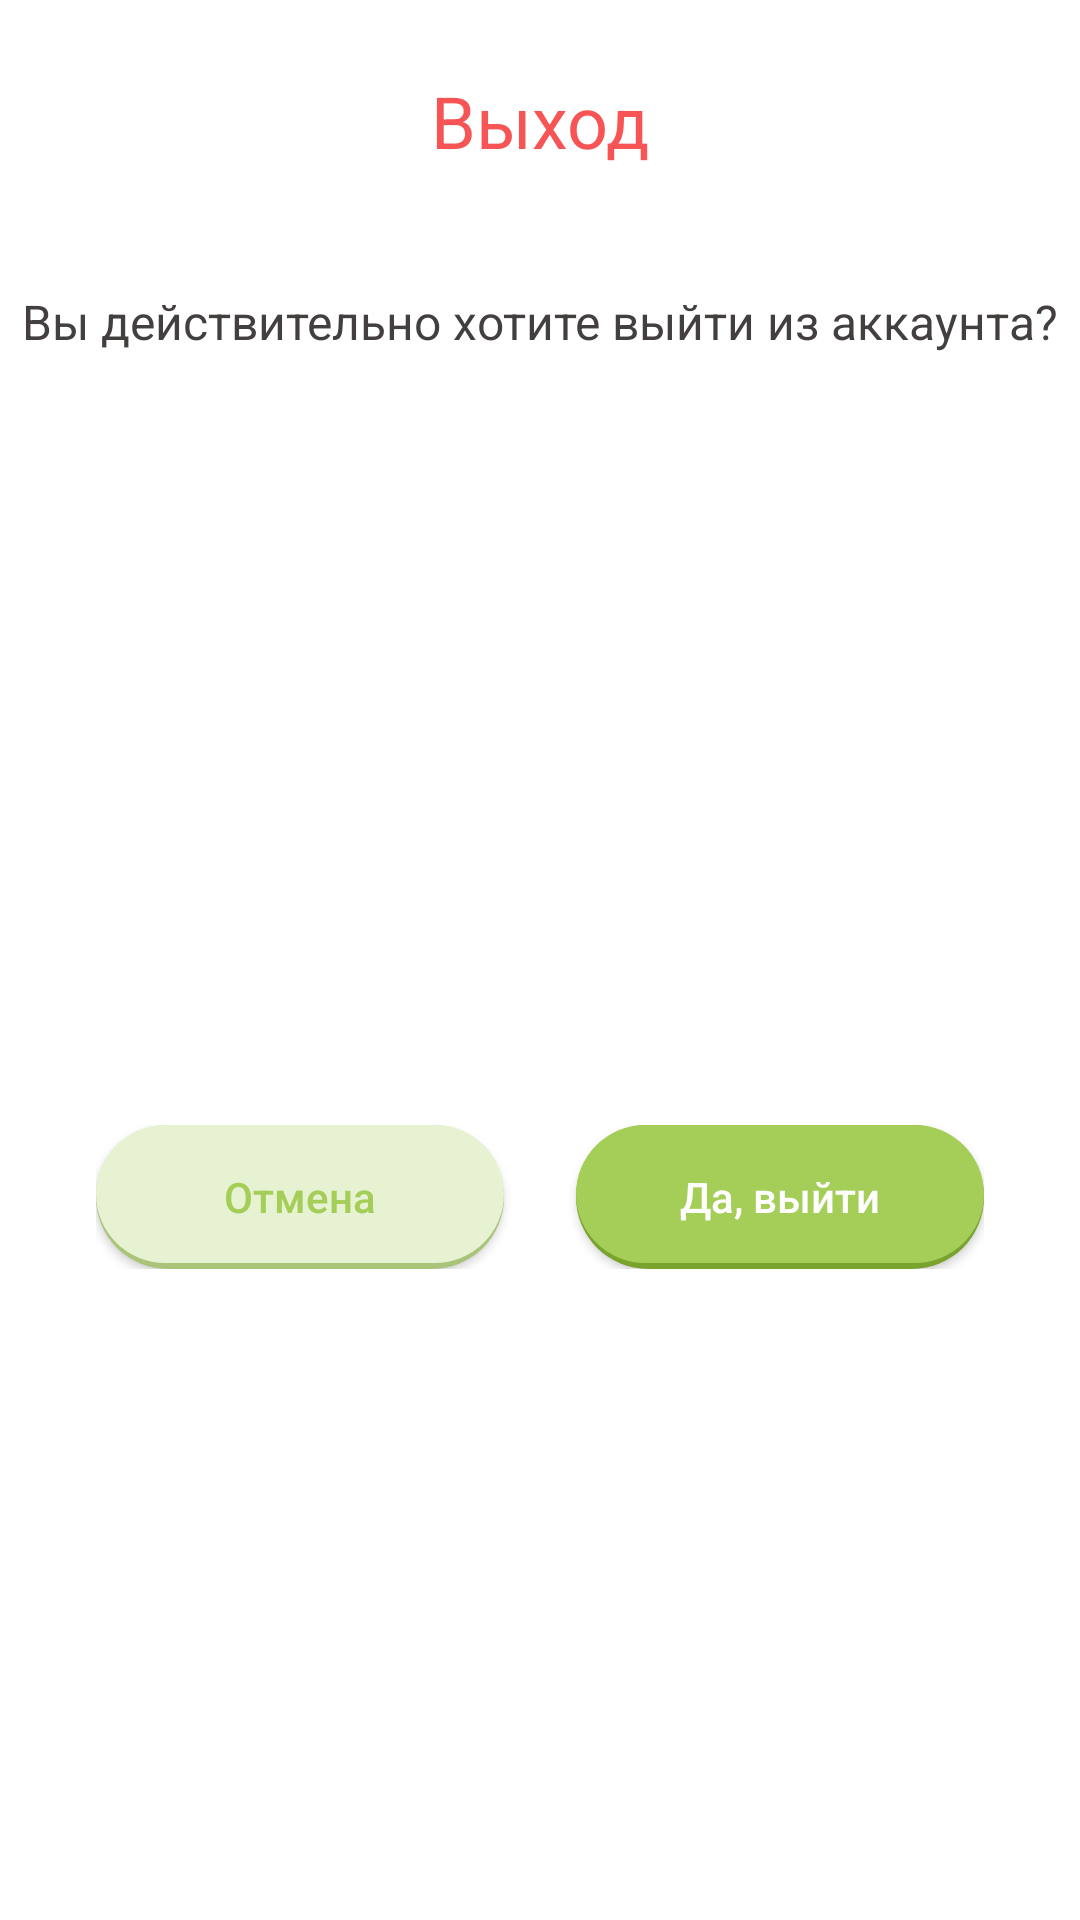

This screen was rendered from an Android layout file. Write that file and the resources it references.
<!-- AndroidManifest.xml: application theme Theme.LST_App -->
<!-- res/layout/bottom_exit_layout.xml -->
<?xml version="1.0" encoding="utf-8"?>
<androidx.constraintlayout.widget.ConstraintLayout xmlns:android="http://schemas.android.com/apk/res/android"
    xmlns:app="http://schemas.android.com/apk/res-auto"
    xmlns:tools="http://schemas.android.com/tools"
    android:layout_width="match_parent"
    android:layout_height="wrap_content">

    <TextView
        android:id="@+id/textView31"
        android:layout_width="wrap_content"
        android:layout_height="wrap_content"
        android:layout_marginTop="24dp"
        android:text="Выход"
        android:textColor="#F75555"
        android:textSize="24sp"
        app:layout_constraintEnd_toEndOf="parent"
        app:layout_constraintStart_toStartOf="parent"
        app:layout_constraintTop_toTopOf="parent" />

    <TextView
        android:id="@+id/textView32"
        android:layout_width="wrap_content"
        android:layout_height="wrap_content"
        android:layout_marginStart="32dp"
        android:layout_marginTop="40dp"
        android:layout_marginEnd="32dp"
        android:text="Вы действительно хотите выйти из аккаунта?"
        android:textColor="#423F3E"
        android:textSize="16sp"
        app:layout_constraintEnd_toEndOf="parent"
        app:layout_constraintStart_toStartOf="parent"
        app:layout_constraintTop_toBottomOf="@+id/textView31" />

    <LinearLayout
        android:layout_width="0dp"
        android:layout_height="wrap_content"
        android:layout_marginStart="32dp"
        android:layout_marginTop="40dp"
        android:layout_marginEnd="32dp"
        android:orientation="horizontal"
        app:layout_constraintBottom_toBottomOf="parent"
        app:layout_constraintEnd_toEndOf="parent"
        app:layout_constraintStart_toStartOf="parent"
        app:layout_constraintTop_toBottomOf="@+id/textView32">

        <androidx.appcompat.widget.AppCompatButton
            android:id="@+id/button15"
            android:layout_width="wrap_content"
            android:layout_height="wrap_content"
            android:layout_marginRight="12dp"
            android:layout_weight="1"
            android:background="@drawable/btn_ground"
            android:text="Отмена"
            android:textAllCaps="false"
            android:textColor="@color/app" />

        <androidx.appcompat.widget.AppCompatButton
            android:id="@+id/button16"
            android:layout_width="wrap_content"
            android:layout_height="wrap_content"
            android:layout_marginLeft="12dp"
            android:layout_weight="1"
            android:background="@drawable/btn_main"
            android:text="Да, выйти"
            android:textAllCaps="false"
            android:textColor="@color/white" />
    </LinearLayout>

</androidx.constraintlayout.widget.ConstraintLayout>
<!-- resources referenced by this layout -->
<resources>
  <color name="app">#A4CE57</color>
  <color name="white">#FFFFFFFF</color>
  <!-- drawable btn_ground (drawable) -->
  <?xml version="1.0" encoding="utf-8"?>
  <layer-list xmlns:android="http://schemas.android.com/apk/res/android">
  
      
      <item>
          <shape  android:shape="rectangle">
  
              <solid android:color="#A9C478" />
              <corners android:radius="40dp" />
  
          </shape>
      </item>
  
      
      <item android:bottom="6px">
  
          <shape  android:shape="rectangle">
  
              <solid android:color="#E6F2D1" />
              <corners android:radius="40dp" />
  
  
          </shape>
  
      </item>
  
  
  </layer-list>
  <!-- drawable btn_main (drawable) -->
  <?xml version="1.0" encoding="utf-8"?>
  <layer-list xmlns:android="http://schemas.android.com/apk/res/android">
  
      
      <item>
          <shape  android:shape="rectangle">
  
              <solid android:color="#79A32C" />
              <corners android:radius="40dp" />
  
          </shape>
      </item>
  
      
      <item android:bottom="6px">
  
          <shape  android:shape="rectangle">
  
              <solid android:color="@color/app" />
              <corners android:radius="40dp" />
  
  
          </shape>
  
      </item>
  
  
  </layer-list>
  <style name="Theme.LST_App" parent="Theme.MaterialComponents.DayNight.NoActionBar">
          
          <item name="colorPrimary">@color/purple_500</item>
          <item name="colorPrimaryVariant">@color/purple_700</item>
          <item name="colorOnPrimary">@color/black</item>
          
          <item name="colorSecondary">@color/app</item>
          <item name="colorSecondaryVariant">@color/teal_700</item>
          <item name="colorOnSecondary">@color/black</item>
          
          <item name="android:statusBarColor">?attr/colorPrimaryVariant</item>
          
      </style>
  <color name="purple_500">#FF6200EE</color>
  <color name="purple_700">#FF3700B3</color>
  <color name="black">#FF000000</color>
  <color name="teal_700">#FF018786</color>
</resources>
